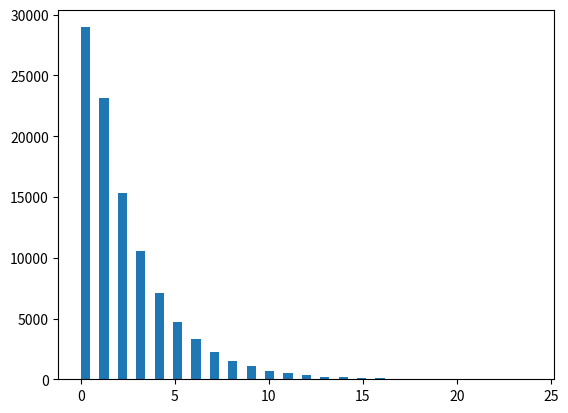

Recreate this plot in Python.
'''
[redacted]
higher or lower card game average game length simulation
'''

import random as r
import matplotlib.pyplot as plt

r_list = [1, 2, 3, 4, 5, 6, 7, 8, 9, 10, 11, 12, 13, 1, 2, 3, 4, 5, 6, 7, 8, 9, 10, 11, 12, 13, 1, 2, 3, 4, 5, 6, 7, 8, 9, 10, 11, 12, 13, 1, 2, 3, 4, 5, 6, 7, 8, 9, 10, 11, 12, 13]

print(sum(r_list)/len(r_list))
empt_avg_score_list = []

def rng():
	global r_list
	rn_pos1 = r.randint(1, len(r_list)-1)
	rn_start = r_list[rn_pos1]
	r_list.pop(rn_pos1)
	rn_pos2 = r.randint(1, len(r_list)-1)
	rn_new = r_list[rn_pos2]
	r_list.pop(rn_pos2)
	return rn_start, rn_new


def main():
	# rn_start, rn_new = rng()
	global r_list
	# print(rn_start)
	# rn_start, rn_new = rng()
	i = 0

	while i < 100000:
		q = 0
		ln = 0
		rn_start, rn_new = rng()
		print('\n'*5)
		while q == 0:
			rn_start, rn_new = rn_new, rng()[1]
			# rn_start, rn_new = rng()
			lst_avg = sum(r_list)/len(r_list)
			print("start:", rn_start, "  new: ", rn_new)
			print(r_list)
			if rn_start >= lst_avg:
				if rn_start == rn_new:
					empt_avg_score_list.append(ln)
					r_list = [1, 2, 3, 4, 5, 6, 7, 8, 9, 10, 11, 12, 13, 1, 2, 3, 4, 5, 6, 7, 8, 9, 10, 11, 12, 13, 1, 2, 3, 4, 5, 6, 7, 8, 9, 10, 11, 12, 13, 1, 2, 3, 4, 5, 6, 7, 8, 9, 10, 11, 12, 13]
					q = 1
					i += 1
				elif rn_start > rn_new:
					ln += 1
					if len(r_list) <= 2:
						empt_avg_score_list.append(ln)
						r_list = [1, 2, 3, 4, 5, 6, 7, 8, 9, 10, 11, 12, 13, 1, 2, 3, 4, 5, 6, 7, 8, 9, 10, 11, 12, 13, 1, 2, 3, 4, 5, 6, 7, 8, 9, 10, 11, 12, 13, 1, 2, 3, 4, 5, 6, 7, 8, 9, 10, 11, 12, 13]
						q = 1
						i += 1
					else:
						pass
				else:
					empt_avg_score_list.append(ln)
					r_list = [1, 2, 3, 4, 5, 6, 7, 8, 9, 10, 11, 12, 13, 1, 2, 3, 4, 5, 6, 7, 8, 9, 10, 11, 12, 13, 1, 2, 3, 4, 5, 6, 7, 8, 9, 10, 11, 12, 13, 1, 2, 3, 4, 5, 6, 7, 8, 9, 10, 11, 12, 13]
					q = 1
					i += 1

			elif rn_start < lst_avg:
				if rn_start == rn_new:
					empt_avg_score_list.append(ln)
					r_list = [1, 2, 3, 4, 5, 6, 7, 8, 9, 10, 11, 12, 13, 1, 2, 3, 4, 5, 6, 7, 8, 9, 10, 11, 12, 13, 1, 2, 3, 4, 5, 6, 7, 8, 9, 10, 11, 12, 13, 1, 2, 3, 4, 5, 6, 7, 8, 9, 10, 11, 12, 13]
					q = 1
					i += 1
				elif rn_start < rn_new:
					ln += 1
					if len(r_list) <= 2:
						empt_avg_score_list.append(ln)
						r_list = [1, 2, 3, 4, 5, 6, 7, 8, 9, 10, 11, 12, 13, 1, 2, 3, 4, 5, 6, 7, 8, 9, 10, 11, 12, 13, 1, 2, 3, 4, 5, 6, 7, 8, 9, 10, 11, 12, 13, 1, 2, 3, 4, 5, 6, 7, 8, 9, 10, 11, 12, 13]
						q = 1
						i += 1
					else:
						pass
				else:
					empt_avg_score_list.append(ln)
					r_list = [1, 2, 3, 4, 5, 6, 7, 8, 9, 10, 11, 12, 13, 1, 2, 3, 4, 5, 6, 7, 8, 9, 10, 11, 12, 13, 1, 2, 3, 4, 5, 6, 7, 8, 9, 10, 11, 12, 13, 1, 2, 3, 4, 5, 6, 7, 8, 9, 10, 11, 12, 13]
					q = 1
					i += 1

main()
print(empt_avg_score_list)
print("avg:", sum(empt_avg_score_list)/len(empt_avg_score_list))

# print(empt_avg_score_list.count(1))
empt_perc_list = []
j = 0
for j in range(max(empt_avg_score_list)+1):
	empt_perc_list.append(empt_avg_score_list.count(j))

print(empt_perc_list)
perc_listtt = []
k = 0
for k in range(max(empt_avg_score_list)+1):
	perc_listtt.append((empt_perc_list[k]/sum(empt_perc_list))*100)

# print(empt_perc_list)
print(perc_listtt)
plt.hist(empt_avg_score_list, bins = (max(empt_avg_score_list)*2)+1)
# plt.hist(perc_listtt, bins = (max(perc_listtt)*2)+1)
# print(perc_listtt)
plt.show()
